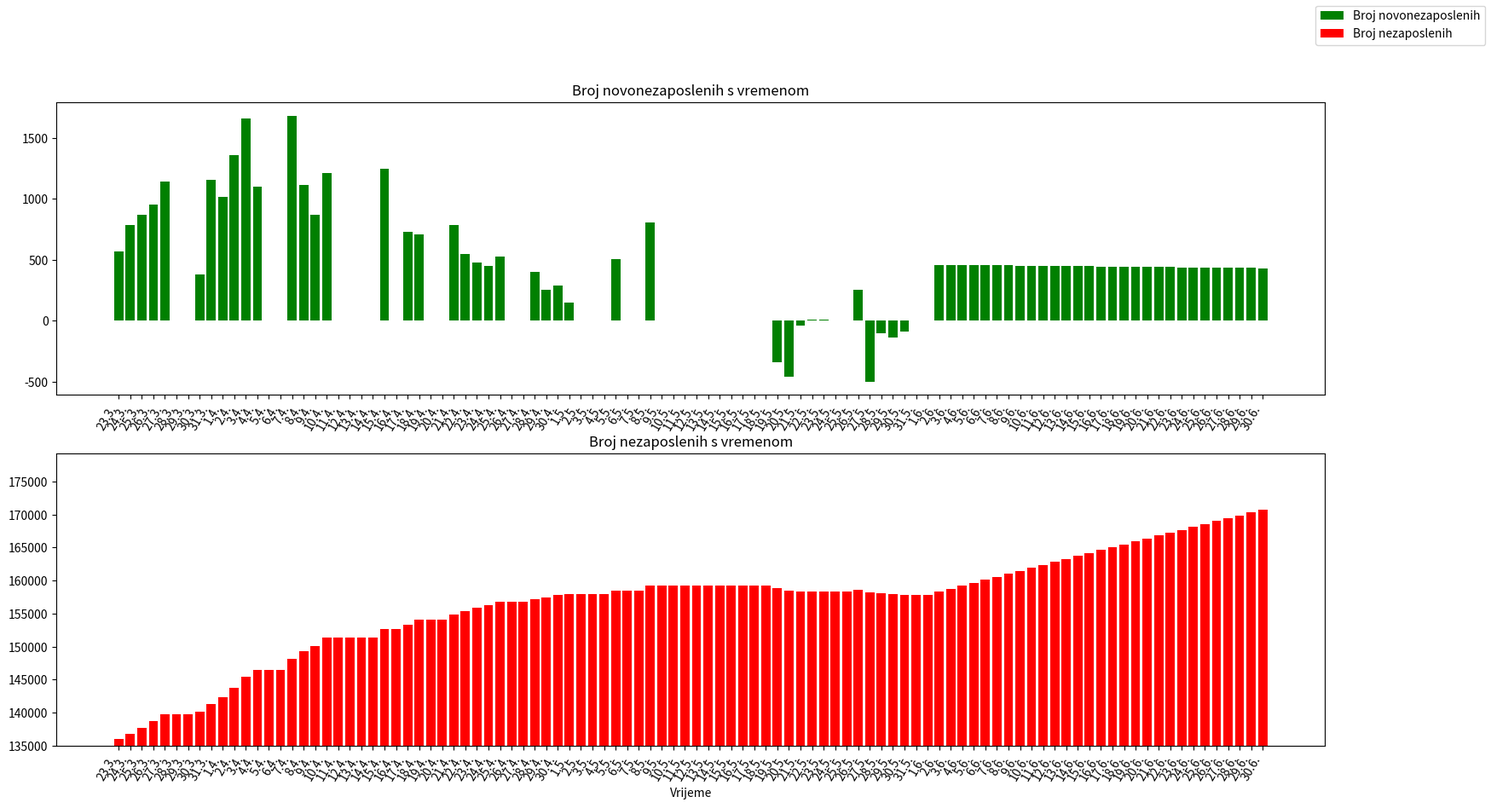

The script that saved this image:
import matplotlib.pyplot as plt
import matplotlib as mpl

datumi = ['23.3.', '24.3.', '25.3.', '26.3.', '27.3.', '28.3.', '29.3.', '30.3.', '31.3.',
          '1.4.', '2.4.', '3.4.', '4.4.', '5.4.', '6.4.', '7.4.', '8.4.', '9.4.', '10.4.', '11.4.', '12.4.', '13.4.',
          '14.4.', '15.4.', '16.4.', '17.4.', '18.4.', '19.4.', '20.4.', '21.4.', '22.4.', '23.4.', '24.4.', '25.4.',
          '26.4.', '27.4.', '28.4.', '29.4.', '30.4.',
          '1.5.', '2.5.', '3.5.', '4.5.', '5.5.', '6.5.', '7.5.', '8.5.', '9.5.', '10.5.', '11.5.', '12.5.', '13.5.',
          '14.5.', '15.5.', '16.5.', '17.5.', '18.5.', '19.5.', '20.5.', '21.5.', '22.5.', '23.5.', '24.5.', '25.5.',
          '26.5.', '27.5.', '28.5.', '29.5.', '30.5.', '31.5.',
          '1.6.', '2.6.', '3.6.', '4.6.', '5.6.', '6.6.', '7.6.', '8.6.', '9.6.', '10.6.', '11.6.', '12.6.', '13.6.',
          '14.6.', '15.6.', '16.6.', '17.6.', '18.6.', '19.6.', '20.6.', '21.6.', '22.6.', '23.6.', '24.6.', '25.6.',
          '26.6.', '27.6.', '28.6.', '29.6.', '30.6.']

broj_novonez = [565, 784, 867, 951, 1140, 0, 0, 382, 1153, 1019, 1358, 1658, 1098, 0, 0, 1682, 1115, 867, 1215, 0, 0, 0,
                0, 1249, 0, 728, 711, 0, 0, 787, 550, 474, 447, 524, 0, 0, 401, 251, 292, 147, 0, 0, 0, 508, 0, 0, 806,
                0, 0, 0, 0, 0, 0, 0, 0, 0, 0, -343, -457, -41, 9, 12, 0, 0, 252, -500, -100, -141, -87, 0, 0, 459]
osn_broj_nez = 136071
broj_nez = [136071]

for i, num in enumerate(broj_novonez):
    if i >= 1:
        osn_broj_nez += num
        broj_nez.append(osn_broj_nez)

print(sum(broj_novonez))

diffs = []
broj_dana_real = len(broj_novonez)
broj_datuma = len(datumi)

for j in range(broj_dana_real):
    if j <= broj_dana_real - 2:
        old = broj_novonez[j]
        new = broj_novonez[j + 1]
        diff = new - old
        diffs.append(diff)

prosjek_novonezaposlenih = int(sum(diffs) / len(diffs))
print(f"Prosjek novonezaposlenih na dan: {prosjek_novonezaposlenih}")

for i in range(broj_datuma-1):
    print(f"Dan: {datumi[i]} | {broj_nez[i]}")
    last_value = broj_novonez[-1]
    new_value = last_value + prosjek_novonezaposlenih
    new_nez = broj_nez[-1] + new_value
    broj_novonez.append(int(new_value))
    broj_nez.append(int(new_nez))


fig, (plot1, plot2) = plt.subplots(nrows=2, ncols=1, figsize=(19.2, 9.8))

plot1.bar(datumi, broj_novonez[:broj_datuma], label="Broj novonezaposlenih", color="green")
plot1.set_title("Broj novonezaposlenih s vremenom")

plot2.bar(datumi, broj_nez[:broj_datuma], label="Broj nezaposlenih", color="red")
plot2.set_ylim(135000)
plot2.set_title("Broj nezaposlenih s vremenom")

plt.setp([plot1.get_xticklabels(), plot2.get_xticklabels()], rotation=60, ha="right")
fig.legend()
plt.xlabel("Vrijeme")
plt.savefig("Nezaposlenost_u_RH.png")

#plot3.plot(datumi[:len(diffs)], diffs)
plt.show()
